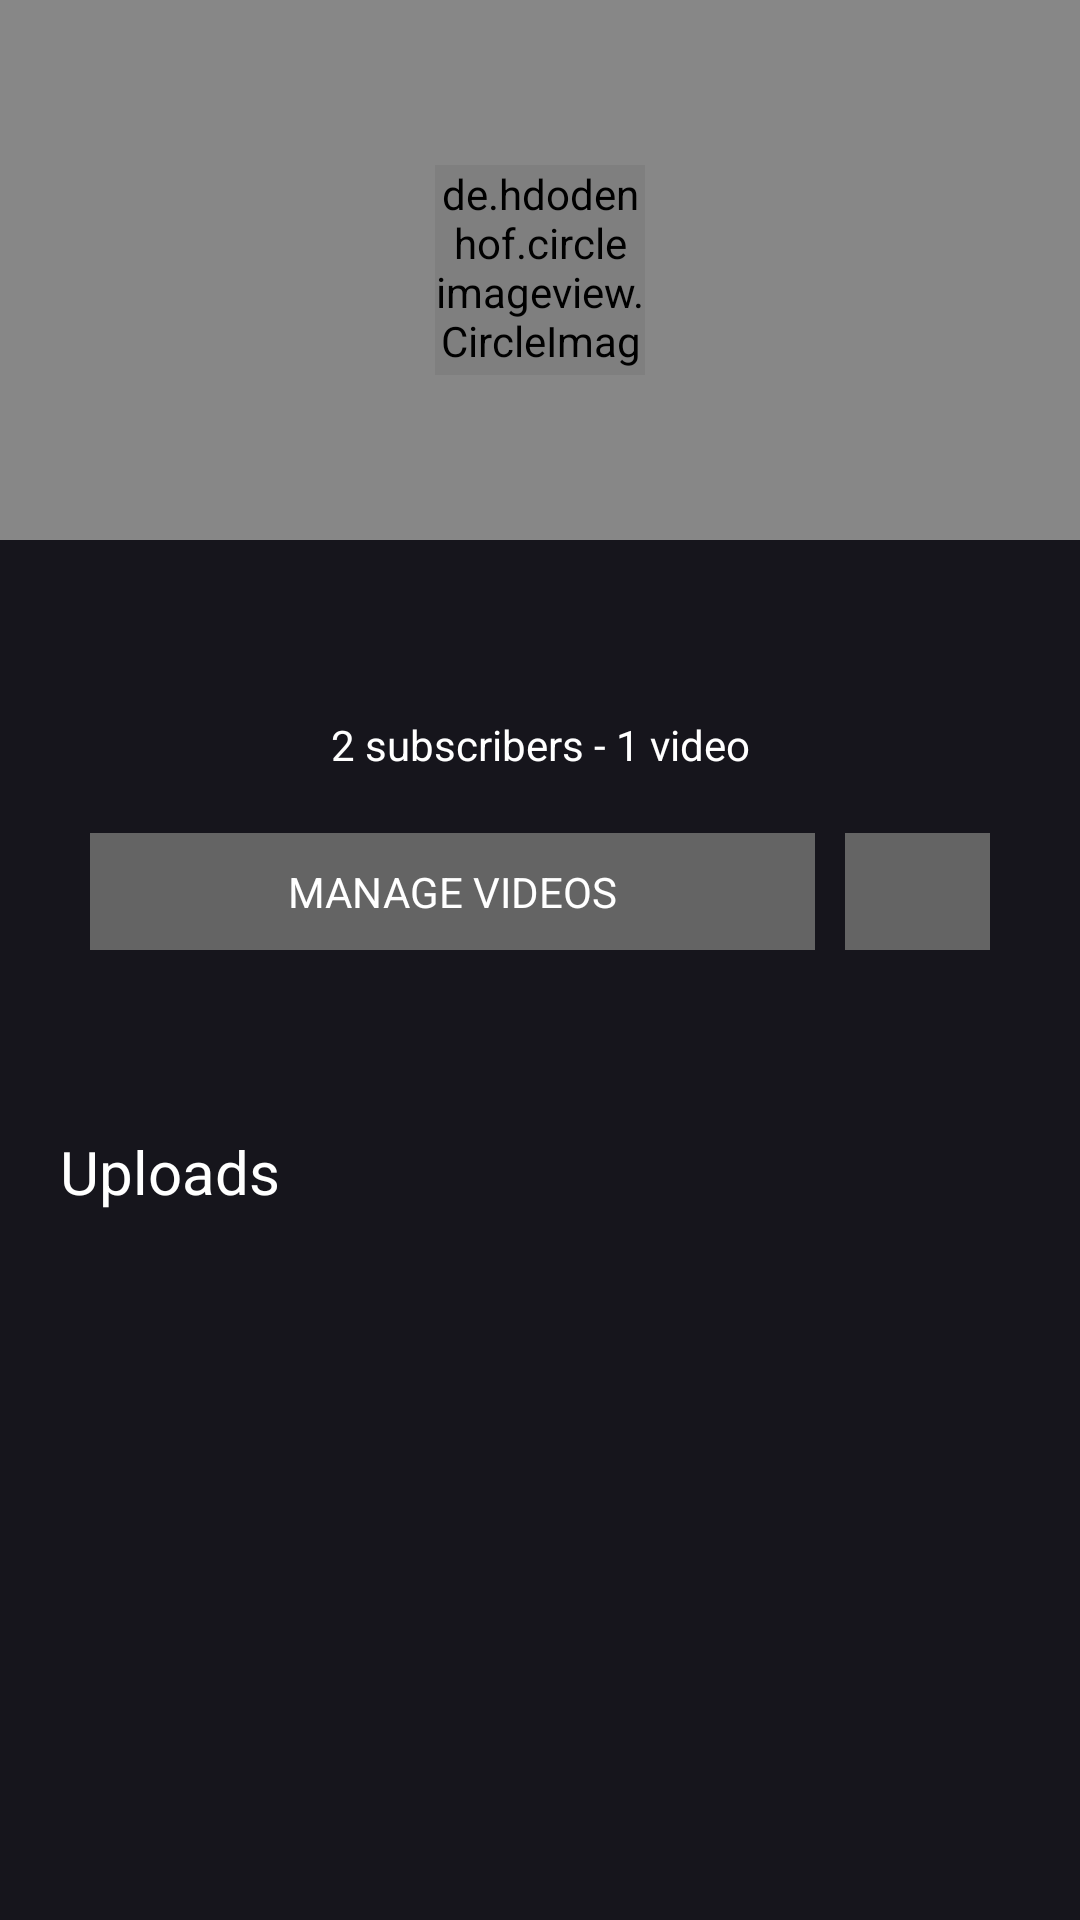

The Android layout XML behind this screen, and the referenced resources:
<!-- AndroidManifest.xml: application theme Theme.Watchly -->
<!-- res/layout/fragment_channel_home.xml -->
<?xml version="1.0" encoding="utf-8"?>
<androidx.constraintlayout.widget.ConstraintLayout xmlns:android="http://schemas.android.com/apk/res/android"
    xmlns:app="http://schemas.android.com/apk/res-auto"
    xmlns:tools="http://schemas.android.com/tools"
    android:layout_width="match_parent"
    android:layout_height="match_parent"
    android:background="@color/MainColor1"
    tools:context=".ui.channel_fragments.ChannelHome">


    <ScrollView
        android:layout_width="match_parent"
        android:layout_height="match_parent">

        <androidx.constraintlayout.widget.ConstraintLayout
            android:layout_width="match_parent"
            android:layout_height="wrap_content">

            <ImageView
                android:id="@+id/channelBanner"
                android:layout_width="match_parent"
                android:layout_height="180dp"
                android:src="@color/GrayTextColor"
                app:layout_constraintEnd_toEndOf="parent"
                app:layout_constraintStart_toStartOf="parent"
                app:layout_constraintTop_toTopOf="parent" />

            <de.hdodenhof.circleimageview.CircleImageView
                android:id="@+id/channelImage"
                android:layout_width="70dp"
                android:layout_height="70dp"
                android:src="@color/white"
                app:layout_constraintBottom_toBottomOf="@+id/channelBanner"
                app:layout_constraintEnd_toEndOf="parent"
                app:layout_constraintStart_toStartOf="parent"
                app:layout_constraintTop_toTopOf="parent" />

            <TextView
                android:id="@+id/channelName"
                android:layout_width="match_parent"
                android:layout_height="wrap_content"
                android:layout_marginTop="20dp"
                android:textAlignment="center"
                android:textColor="@color/white"
                android:textSize="25sp"
                app:layout_constraintEnd_toEndOf="parent"
                app:layout_constraintStart_toStartOf="parent"
                app:layout_constraintTop_toBottomOf="@+id/channelBanner"
                tools:text="Mosutermo" />

            <TextView
                android:id="@+id/subscribers_videos"
                android:layout_width="match_parent"
                android:layout_height="wrap_content"
                android:textAlignment="center"
                android:textColor="@color/white"
                android:layout_marginTop="5dp"
                app:layout_constraintEnd_toEndOf="parent"
                app:layout_constraintStart_toStartOf="parent"
                app:layout_constraintTop_toBottomOf="@+id/channelName"
                android:text="2 subscribers - 1 video" />


            <LinearLayout
                android:id="@+id/linearLayout2"
                android:layout_width="match_parent"
                android:layout_height="wrap_content"
                android:layout_marginHorizontal="30dp"
                android:layout_marginTop="20dp"
                android:orientation="horizontal"
                app:layout_constraintEnd_toEndOf="parent"
                app:layout_constraintStart_toStartOf="parent"
                app:layout_constraintTop_toBottomOf="@+id/subscribers_videos">

                <TextView
                    android:id="@+id/manageVideos"
                    android:layout_width="0dp"
                    android:layout_height="wrap_content"
                    android:layout_weight="5"
                    android:background="@drawable/manage_videos_background"
                    android:padding="10dp"
                    android:text="@string/manage_videos"
                    android:textAlignment="center"
                    android:textColor="@color/white" />

                <ImageButton
                    android:id="@+id/channelSettings"
                    android:layout_width="0dp"
                    android:layout_height="match_parent"
                    android:layout_marginStart="10dp"
                    android:layout_weight="1"
                    android:background="@drawable/manage_videos_background"
                    android:src="@drawable/ic_baseline_create_24" />
            </LinearLayout>

            <TextView
                android:id="@+id/channelDescription"
                android:layout_width="match_parent"
                android:layout_height="wrap_content"
                android:padding="5dp"
                android:textColor="@color/white"
                android:textSize="15sp"
                android:layout_marginTop="10dp"
                android:textAlignment="center"
                app:layout_constraintEnd_toEndOf="parent"
                app:layout_constraintStart_toStartOf="parent"
                app:layout_constraintTop_toBottomOf="@+id/linearLayout2"
                tools:text="oansdiajsoidnaisijdpansodpnapisndipansipdnapsndpiaapsdnioansdinwipndpaisndpina" />

            <TextView
                android:id="@+id/textView6"
                android:layout_width="match_parent"
                android:layout_height="wrap_content"
                android:paddingStart="20dp"
                android:text="@string/uploads"
                android:textColor="@color/white"
                android:textSize="20sp"
                android:layout_marginTop="20dp"
                app:layout_constraintEnd_toEndOf="parent"
                app:layout_constraintStart_toStartOf="parent"
                app:layout_constraintTop_toBottomOf="@+id/channelDescription" />

            <androidx.recyclerview.widget.RecyclerView
                android:id="@+id/uploadsRV"
                android:layout_width="match_parent"
                android:layout_height="wrap_content"
                android:layout_marginTop="5dp"
                app:layout_constraintEnd_toEndOf="parent"
                app:layout_constraintStart_toStartOf="parent"
                app:layout_constraintTop_toBottomOf="@+id/textView6" />


        </androidx.constraintlayout.widget.ConstraintLayout>

    </ScrollView>


</androidx.constraintlayout.widget.ConstraintLayout>
<!-- resources referenced by this layout -->
<resources>
  <color name="GrayTextColor">#878787</color>
  <color name="MainColor1">#16151C</color>
  <color name="white">#FFFFFFFF</color>
  <!-- drawable manage_videos_background (drawable) -->
  <?xml version="1.0" encoding="utf-8"?>
  <ripple xmlns:android="http://schemas.android.com/apk/res/android"
      android:color="@color/MidGrayColor">
  
      <item android:id="@android:id/mask">
          <shape android:shape="rectangle">
              <solid android:color="@color/MoreDarkerWhite"/>
              <stroke android:color="@color/white"
                  android:width="2dp"/>
          </shape>
      </item>
  
      <item android:drawable="@drawable/item_background_menage_videos"/>
  
  </ripple>
  <string name="manage_videos">MANAGE VIDEOS</string>
  <string name="uploads">Uploads</string>
  <style name="Theme.Watchly" parent="Theme.MaterialComponents.DayNight.NoActionBar">
          
          <item name="colorPrimary">@color/MainColor1</item>
          <item name="colorPrimaryVariant">@color/purple_700</item>
          <item name="colorOnPrimary">@color/white</item>
          
          <item name="colorSecondary">@color/teal_200</item>
          <item name="colorSecondaryVariant">@color/teal_700</item>
          <item name="colorOnSecondary">@color/black</item>
          
          <item name="android:statusBarColor" tools:targetApi="l">@color/MainColor1</item>
          
      </style>
  <color name="MidGrayColor">#2B2A2A</color>
  <color name="MoreDarkerWhite">#646464</color>
  <!-- drawable item_background_menage_videos (drawable) -->
  <?xml version="1.0" encoding="utf-8"?>
  <shape xmlns:android="http://schemas.android.com/apk/res/android"
      android:shape="rectangle">
  
      <solid android:color="@color/MoreDarkerWhite"/>
  
  </shape>
  <color name="purple_700">#FF3700B3</color>
  <color name="teal_200">#FF03DAC5</color>
  <color name="teal_700">#FF018786</color>
  <color name="black">#FF000000</color>
</resources>
